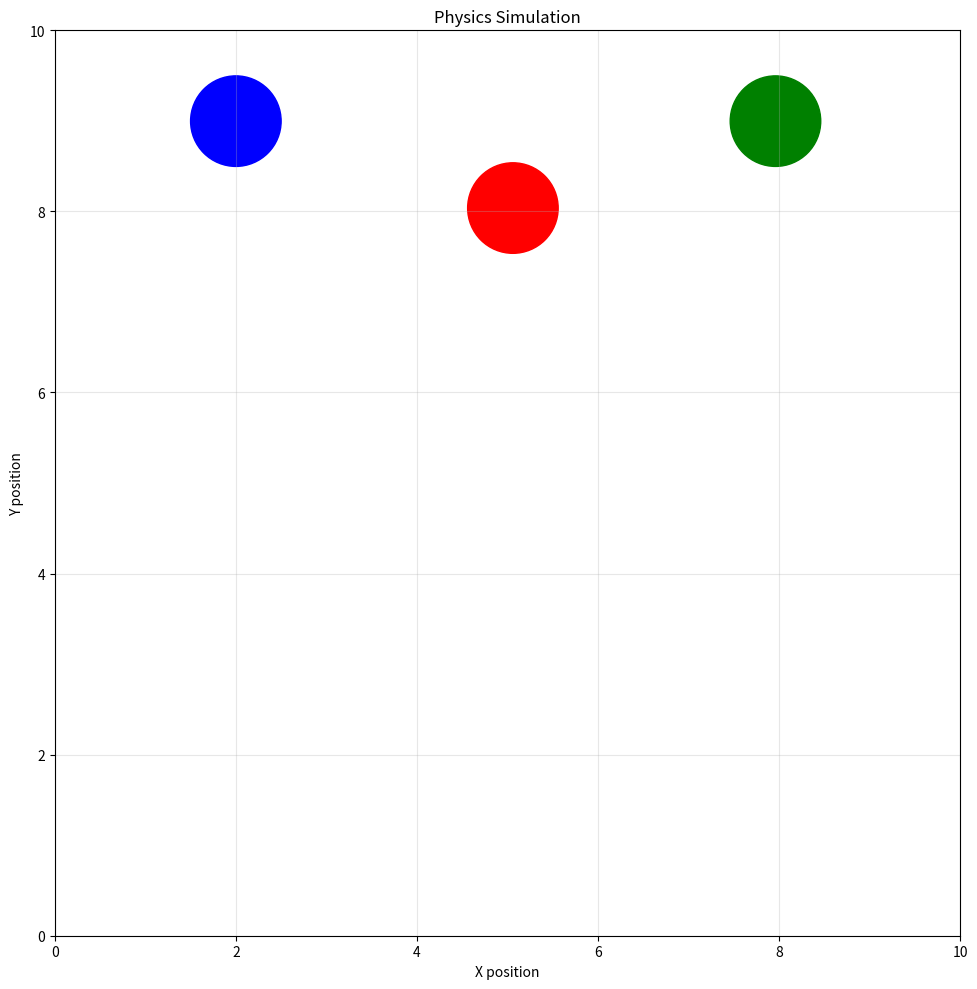

Source code (Python):
"""
Simple Physics Simulation
A basic physics engine demonstrating gravity, velocity, and collisions.
"""

import numpy as np
import matplotlib.pyplot as plt
from matplotlib.animation import FuncAnimation


class Particle:
    """Represents a single particle in the simulation."""
    
    def __init__(self, x, y, vx=0, vy=0, radius=0.5, mass=1.0, color='blue'):
        """
        Initialize a particle.
        
        Parameters:
        - x, y: Initial position
        - vx, vy: Initial velocity
        - radius: Size of the particle
        - mass: Mass of the particle
        - color: Color for visualization
        """
        self.x = x
        self.y = y
        self.vx = vx
        self.vy = vy
        self.radius = radius
        self.mass = mass
        self.color = color
    
    def update(self, dt, gravity=-9.8, bounds=None):
        """
        Update particle position and velocity based on physics.
        
        Parameters:
        - dt: Time step
        - gravity: Gravitational acceleration (negative = downward)
        - bounds: Dictionary with 'x_min', 'x_max', 'y_min', 'y_max' for boundaries
        """
        # Apply gravity to vertical velocity
        self.vy += gravity * dt
        
        # Update position
        self.x += self.vx * dt
        self.y += self.vy * dt
        
        # Handle collisions with boundaries
        if bounds:
            # Left and right walls
            if self.x - self.radius < bounds['x_min']:
                self.x = bounds['x_min'] + self.radius
                self.vx *= -0.8  # Bounce with some energy loss (damping)
            elif self.x + self.radius > bounds['x_max']:
                self.x = bounds['x_max'] - self.radius
                self.vx *= -0.8
            
            # Bottom and top walls
            if self.y - self.radius < bounds['y_min']:
                self.y = bounds['y_min'] + self.radius
                self.vy *= -0.8
            elif self.y + self.radius > bounds['y_max']:
                self.y = bounds['y_max'] - self.radius
                self.vy *= -0.8


class PhysicsSimulation:
    """Main physics simulation engine."""
    
    def __init__(self, width=10, height=10, gravity=-9.8):
        """
        Initialize the simulation.
        
        Parameters:
        - width: Width of the simulation area
        - height: Height of the simulation area
        - gravity: Gravitational acceleration
        """
        self.width = width
        self.height = height
        self.gravity = gravity
        self.particles = []
        self.bounds = {
            'x_min': 0,
            'x_max': width,
            'y_min': 0,
            'y_max': height
        }
        self.dt = 0.01  # Time step (smaller = more accurate but slower)
    
    def add_particle(self, particle):
        """Add a particle to the simulation."""
        self.particles.append(particle)
    
    def update(self):
        """Update all particles in the simulation."""
        for particle in self.particles:
            particle.update(self.dt, self.gravity, self.bounds)
    
    def run_animation(self, duration=10, interval=10):
        """
        Run the simulation with visualization.
        
        Parameters:
        - duration: How long to run the simulation (seconds)
        - interval: Animation frame interval (milliseconds)
        """
        fig, ax = plt.subplots(figsize=(10, 10))
        ax.set_xlim(0, self.width)
        ax.set_ylim(0, self.height)
        ax.set_aspect('equal')
        ax.set_xlabel('X position')
        ax.set_ylabel('Y position')
        ax.set_title('Physics Simulation')
        ax.grid(True, alpha=0.3)
        
        # Create circles for each particle
        circles = []
        for particle in self.particles:
            circle = plt.Circle((particle.x, particle.y), particle.radius, 
                              color=particle.color, fill=True)
            ax.add_patch(circle)
            circles.append(circle)
        
        def animate(frame):
            """Animation function called for each frame."""
            self.update()
            for i, particle in enumerate(self.particles):
                circles[i].center = (particle.x, particle.y)
            return circles
        
        # Create animation
        anim = FuncAnimation(fig, animate, interval=interval, blit=True, 
                           frames=int(duration * 1000 / interval))
        
        plt.tight_layout()
        plt.show()


def main():
    """Main function to run a simple example simulation."""
    # Create simulation
    sim = PhysicsSimulation(width=10, height=10, gravity=-9.8)
    
    # Add some particles with different initial conditions
    # Particle 1: Dropped from top
    sim.add_particle(Particle(x=2, y=9, vx=0, vy=0, radius=0.5, color='blue'))
    
    # Particle 2: Thrown with initial velocity
    sim.add_particle(Particle(x=5, y=8, vx=3, vy=2, radius=0.5, color='red'))
    
    # Particle 3: Another particle
    sim.add_particle(Particle(x=8, y=9, vx=-2, vy=0, radius=0.5, color='green'))
    
    # Run the animation
    print("Starting physics simulation...")
    print("Close the window to stop.")
    sim.run_animation(duration=10, interval=10)


if __name__ == "__main__":
    main()
